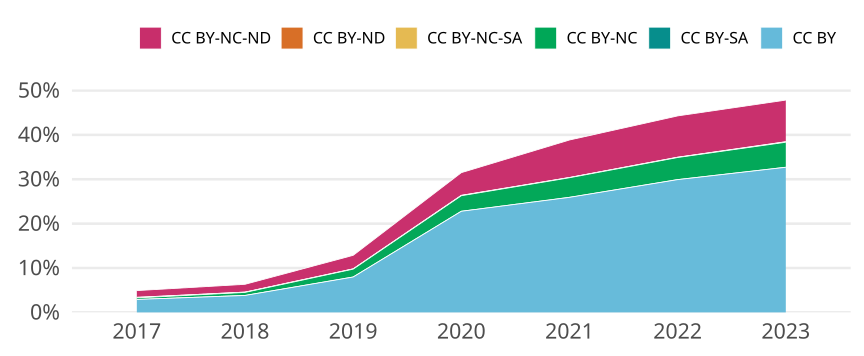

Source data for this figure (header and first rows):
cr_year, jn_all, cc, cc_total, prop
2017, 66875, CC BY, 1950, 0.02916
2017, 66875, CC BY-SA, 0, 0
2017, 66875, CC BY-NC, 235, 0.003514
2017, 66875, CC BY-NC-SA, 81, 0.001211
2017, 66875, CC BY-ND, 0, 0
2017, 66875, CC BY-NC-ND, 1019, 0.01524
2018, 70002, CC BY, 2672, 0.03817
2018, 70002, CC BY-SA, 0, 0
2018, 70002, CC BY-NC, 478, 0.006828
2018, 70002, CC BY-NC-SA, 47, 6.714093883031913e-4
2018, 70002, CC BY-ND, 0, 0
2018, 70002, CC BY-NC-ND, 1233, 0.01761
2019, 68188, CC BY, 5433, 0.07968
2019, 68188, CC BY-SA, 0, 0
2019, 68188, CC BY-NC, 1214, 0.0178
2019, 68188, CC BY-NC-SA, 36, 5.279521323400012e-4
2019, 68188, CC BY-ND, 2, 2.9330674018888952e-5
2019, 68188, CC BY-NC-ND, 2084, 0.03056
2020, 72913, CC BY, 16612, 0.2278
2020, 72913, CC BY-SA, 0, 0
2020, 72913, CC BY-NC, 2555, 0.03504
2020, 72913, CC BY-NC-SA, 56, 7.680386213706746e-4
2020, 72913, CC BY-ND, 5, 6.857487690809595e-5
2020, 72913, CC BY-NC-ND, 3734, 0.05121
2021, 73852, CC BY, 19146, 0.2592
2021, 73852, CC BY-SA, 0, 0
2021, 73852, CC BY-NC, 3261, 0.04416
2021, 73852, CC BY-NC-SA, 40, 5.416237881167741e-4
2021, 73852, CC BY-ND, 3, 4.0621784108758055e-5
2021, 73852, CC BY-NC-ND, 6242, 0.08452
2022, 58482, CC BY, 17496, 0.2992
2022, 58482, CC BY-SA, 4, 6.839711364180432e-5
2022, 58482, CC BY-NC, 2909, 0.04974
2022, 58482, CC BY-NC-SA, 37, 6.326733011866899e-4
2022, 58482, CC BY-ND, 2, 3.419855682090216e-5
2022, 58482, CC BY-NC-ND, 5445, 0.09311
2023, 16981, CC BY, 5553, 0.327
2023, 16981, CC BY-SA, 0, 0
2023, 16981, CC BY-NC, 959, 0.05647
2023, 16981, CC BY-NC-SA, 15, 8.833402037571403e-4
2023, 16981, CC BY-ND, 3, 1.7666804075142805e-4
2023, 16981, CC BY-NC-ND, 1594, 0.09387
